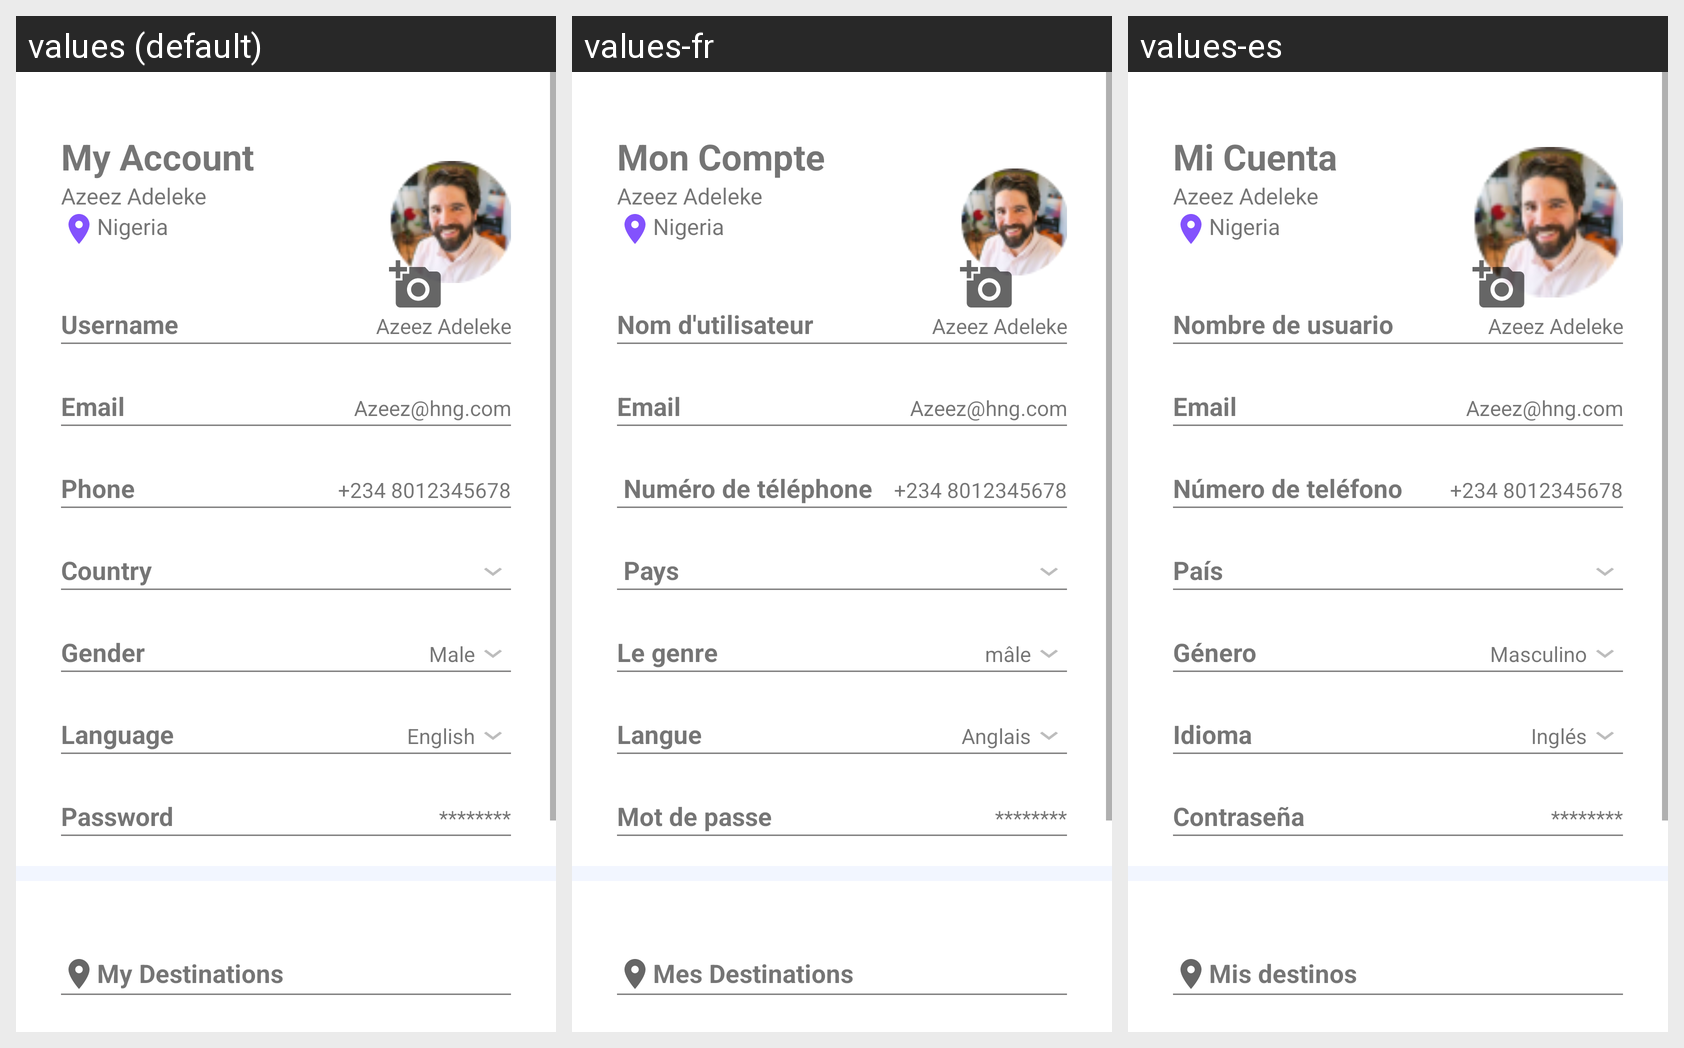

This grid shows one Android layout under several languages. Give, for every string resource on the screen, its name, the default text and each shown locale's text.
Android screen res/layout/activity_profile_page.xml rendered under 3 locales, left to right: values (default), values-fr, values-es. Device: Nexus 5 (rendered at 1080×1920; each locale shown at half size, 540×960, under a caption strip naming it); theme AppTheme.
Strings drawn on this screen, with the default value and each locale's value (text and hints the layout hard-codes, and strings that could not be matched under every locale, appear in the picture but are not listed):

my_account
  values: My Account
  values-fr: Mon Compte
  values-es: Mi Cuenta

azeez_adeleke
  values: Azeez Adeleke
  values-fr: Azeez Adeleke  [not translated; the default value is used]
  values-es: Azeez Adeleke  [not translated; the default value is used]

nigeria
  values: Nigeria
  values-fr: Nigeria  [not translated; the default value is used]
  values-es: Nigeria  [not translated; the default value is used]

username
  values: Username
  values-fr: Nom d'utilisateur
  values-es: Nombre de usuario

email
  values: Email
  values-fr: Email  [not translated; the default value is used]
  values-es: Email  [not translated; the default value is used]

azeez_hng_com
  values: Azeez@hng.com
  values-fr: Azeez@hng.com  [not translated; the default value is used]
  values-es: Azeez@hng.com  [not translated; the default value is used]

phone
  values: Phone
  values-fr:  Numéro de téléphone
  values-es: Número de teléfono

_234_8012345678
  values: +234 8012345678
  values-fr: +234 8012345678  [not translated; the default value is used]
  values-es: +234 8012345678  [not translated; the default value is used]

country
  values: Country
  values-fr:  Pays
  values-es: País

gender
  values: Gender
  values-fr: Le genre
  values-es: Género

male
  values: Male
  values-fr: mâle
  values-es: Masculino

language
  values: Language
  values-fr: Langue
  values-es: Idioma

english
  values: English
  values-fr: Anglais
  values-es: Inglés

password
  values: Password
  values-fr: Mot de passe
  values-es: Contraseña

hidden_password
  values: ********
  values-fr: ********  [not translated; the default value is used]
  values-es: ********  [not translated; the default value is used]

my_destinations
  values: My Destinations
  values-fr: Mes Destinations
  values-es: Mis destinos
